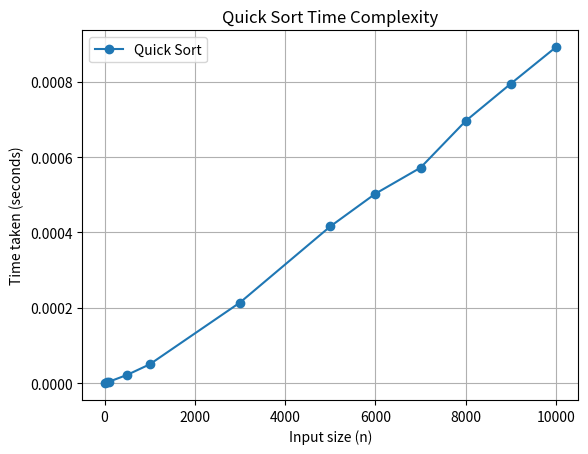

Python code for this plot:
import matplotlib.pyplot as plt

# Input sizes
n_values = [10, 50, 100, 500, 1000, 3000, 5000, 6000, 7000, 8000, 9000, 10000]

quick_times = [0.000000, 0.000002, 0.000004, 0.000022, 0.000050, 0.000214, 0.000416, 0.000503, 0.000572, 0.000696, 0.000795, 0.000892]

plt.plot(n_values, quick_times, label="Quick Sort", marker='o')
plt.xlabel("Input size (n)")
plt.ylabel("Time taken (seconds)")
plt.title("Quick Sort Time Complexity")
plt.legend()
plt.grid(True)
plt.show()